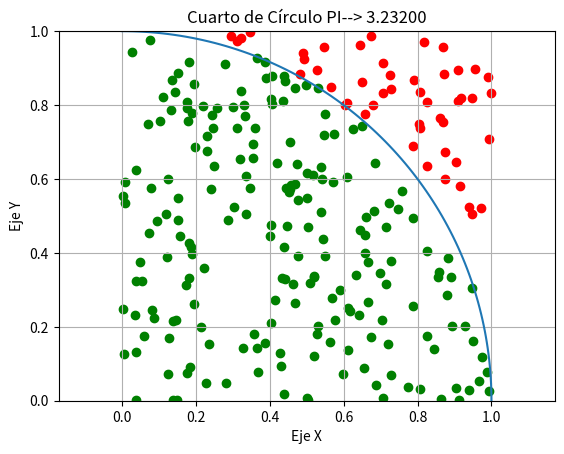

Here is the Python script that generated this plot:
'''
In a previous task we calculated the constant Pi with arbitrary accuracy. The following task
has a similar objective, but will rely on random draws and statistics instead of numerical
computation. The basic idea is to repeatedly draw random points and to test whether
they lie inside or outside a circle. If a sufficient number of points is drawn, Pi can be
approximated in this way.

The basic idea is as follows. Within a square with side length 2 (thus with an area of 4) an
incircle with radius 1 is drawn. The area of the circle is r2 *pi, the area of the square (2r)2.
To simplify things, we select only a quarter of the square, which has an area 1. Using simple
algebra we can deduce the following:

Atotal = r2 = 1

The area of the circle within the square is calculated as follows:

Acircle = ¼ * r2 * pi

We see that Pi is present in this formula so can deduce it by rearranging the original
equation as follows:

pi = 4 * (Acircle / r2) = 4 * Acircle
'''
import random
import matplotlib.pyplot as plt
import numpy as np

def pi2(n):
    inside = 0

    for i in range(n):
        x, y = random.random(), random.random()
        distance = (x ** 2 + y ** 2) ** 0.5#Pitagoras 

        if distance <= 1:#Dentro de la circunferencia
            inside += 1#contamos
            plt.scatter(x, y, color='green', marker='o')
        else:
            plt.scatter(x, y, color='red', marker='o')

    return 4 * (inside / n)#Apoximamos pi

##############################
# Cuarto de círculo
##############################

# Calcular las coordenadas x, y del cuarto de círculo
puntos_circunferencia = np.linspace(0, np.pi / 2, 100)# Crear un conjunto de puntos en el cuarto de círculo
x = np.cos(puntos_circunferencia)
y = np.sin(puntos_circunferencia)

###############
#Dibujamos todo
###############

plt.plot(x, y)#Grafiamos cuarto de circulo
PIaprox = pi2(250)#Puntos random para cacular pi

#Etiquetas
plt.axis('equal')  # Hacer que los ejes tengan la misma escala
plt.title(f'Cuarto de Círculo PI--> {PIaprox:.5f}')
plt.xlabel('Eje X')
plt.ylabel('Eje Y')
plt.grid(True)

#Imprime
plt.axis([0.0, 1.0, 0.0, 1.0])
plt.show()